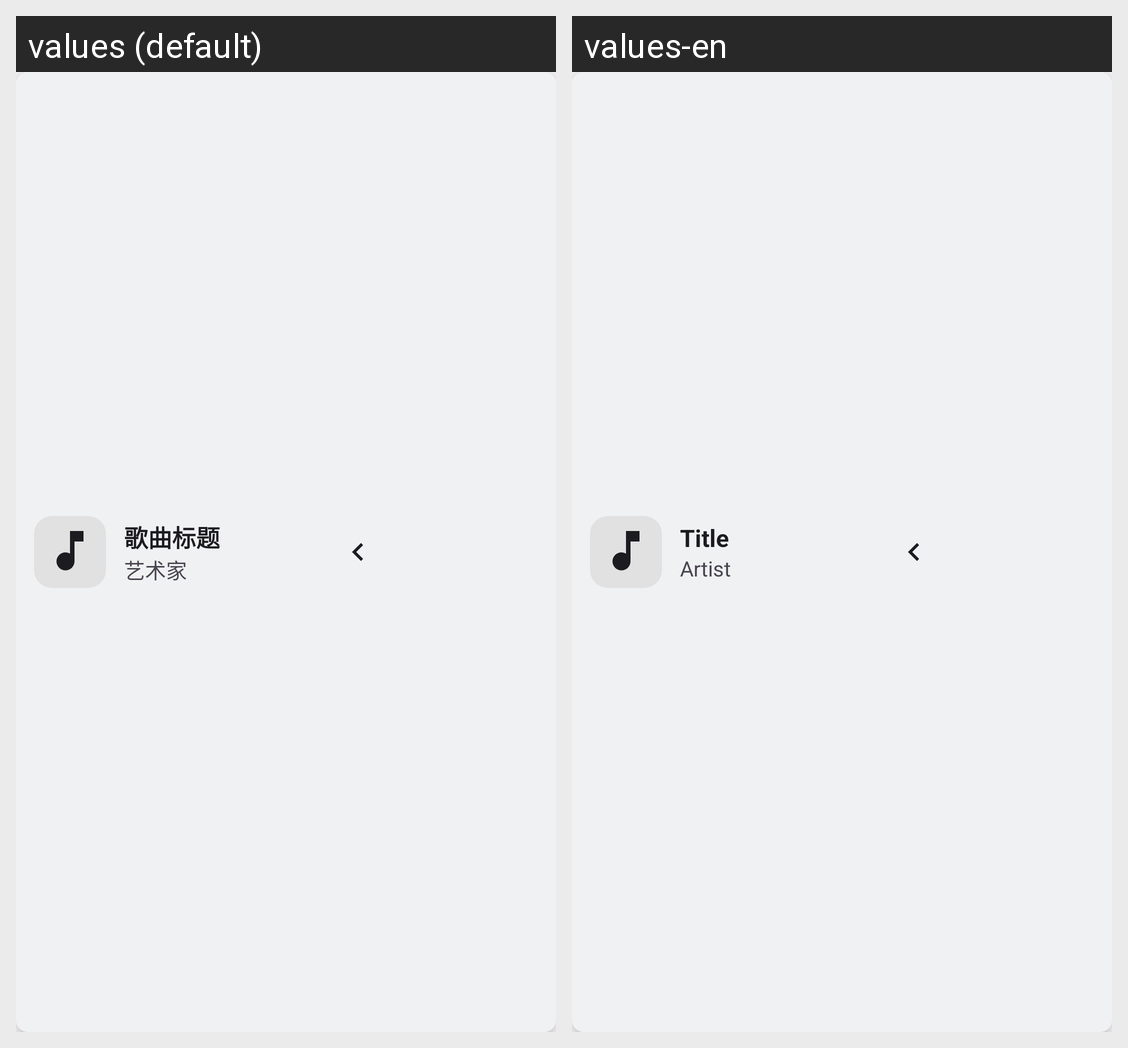

For this localized Android screen grid, give each drawn string resource with its value in every locale shown.
Android screen res/layout/view_bottom_player.xml rendered under 2 locales, left to right: values (default), values-en. Device: Nexus 5 (rendered at 1080×1920; each locale shown at half size, 540×960, under a caption strip naming it); theme Theme.UnicornPlayer.
Strings drawn on this screen, with the default value and each locale's value (text and hints the layout hard-codes, and strings that could not be matched under every locale, appear in the picture but are not listed):

song_title_label
  values: 歌曲标题
  values-en: Title

artist_label
  values: 艺术家
  values-en: Artist
